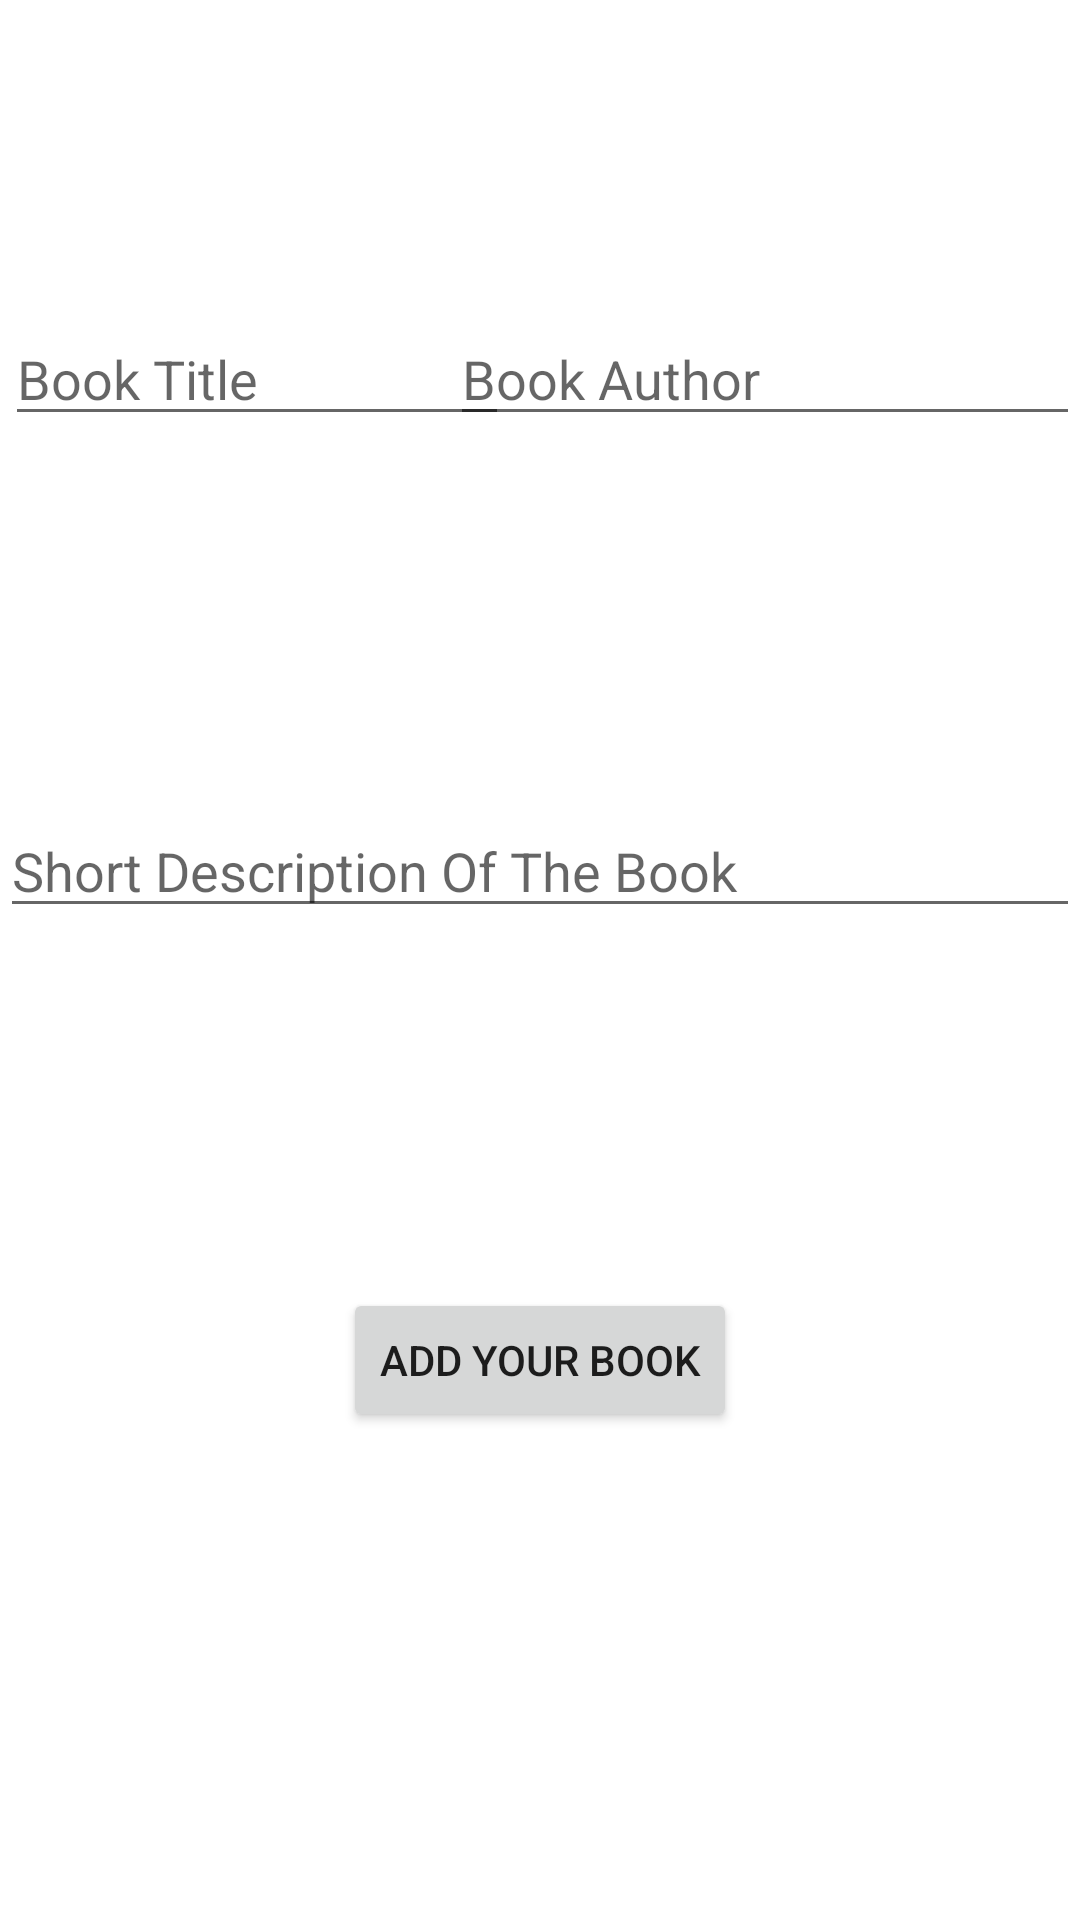

Write the Android layout XML for this screen, with the resource values it uses.
<!-- AndroidManifest.xml: application theme Theme.UniversityApp -->
<!-- res/layout/activity_student_addbook.xml -->
<?xml version="1.0" encoding="utf-8"?>
<androidx.constraintlayout.widget.ConstraintLayout xmlns:android="http://schemas.android.com/apk/res/android"
    xmlns:app="http://schemas.android.com/apk/res-auto"
    xmlns:tools="http://schemas.android.com/tools"
    android:layout_width="match_parent"
    android:layout_height="match_parent"
    tools:context=".studentAddbook">

    <EditText
        android:id="@+id/studentAuthor"
        android:layout_width="wrap_content"
        android:layout_height="wrap_content"
        android:layout_marginTop="104dp"
        android:ems="10"
        android:inputType="textPersonName"
        android:hint="Book Author"
        app:layout_constraintEnd_toEndOf="parent"
        app:layout_constraintHorizontal_bias="1.0"
        app:layout_constraintStart_toStartOf="parent"
        app:layout_constraintTop_toTopOf="parent" />

    <EditText
        android:id="@+id/studentTitle"
        android:layout_width="wrap_content"
        android:layout_height="wrap_content"
        android:layout_marginTop="104dp"
        android:ems="8"
        android:hint="Book Title"
        android:inputType="textPersonName"
        app:layout_constraintEnd_toEndOf="parent"
        app:layout_constraintHorizontal_bias="0.008"
        app:layout_constraintStart_toStartOf="parent"
        app:layout_constraintTop_toTopOf="parent" />

    <EditText
        android:id="@+id/studentDescription"
        android:layout_width="wrap_content"
        android:layout_height="wrap_content"
        android:layout_marginTop="268dp"
        android:ems="20"
        android:hint="Short Description Of The Book"
        android:inputType="textPersonName"
        app:layout_constraintEnd_toEndOf="parent"
        app:layout_constraintHorizontal_bias="0.0"
        app:layout_constraintStart_toStartOf="parent"
        app:layout_constraintTop_toTopOf="parent" />

    <Button
        android:id="@+id/studentBtn"
        android:layout_width="wrap_content"
        android:layout_height="wrap_content"
        android:layout_marginTop="120dp"
        android:text="Add your book"
        app:layout_constraintEnd_toEndOf="parent"
        app:layout_constraintStart_toStartOf="parent"
        app:layout_constraintTop_toBottomOf="@+id/studentDescription" />
</androidx.constraintlayout.widget.ConstraintLayout>
<!-- resources referenced by this layout -->
<resources>
  <style name="Theme.UniversityApp" parent="Theme.MaterialComponents.DayNight.NoActionBar">
          
          <item name="colorPrimary">@color/teal_700</item>
          <item name="colorPrimaryVariant">@color/teal_700</item>
          <item name="colorOnPrimary">@color/white</item>
          
          <item name="colorSecondary">@color/teal_200</item>
          <item name="colorSecondaryVariant">@color/teal_700</item>
          <item name="colorOnSecondary">@color/purple_700</item>
          
          <item name="android:statusBarColor" tools:targetApi="l">?attr/colorPrimaryVariant</item>
          
      </style>
  <!-- not gathered from this repository: default colours our renderer supplied (Android Studio template values) -->
  <color name="purple_700">#FF3700B3</color>
  <color name="teal_200">#FF03DAC5</color>
  <color name="teal_700">#FF018786</color>
  <color name="white">#FFFFFFFF</color>
</resources>
